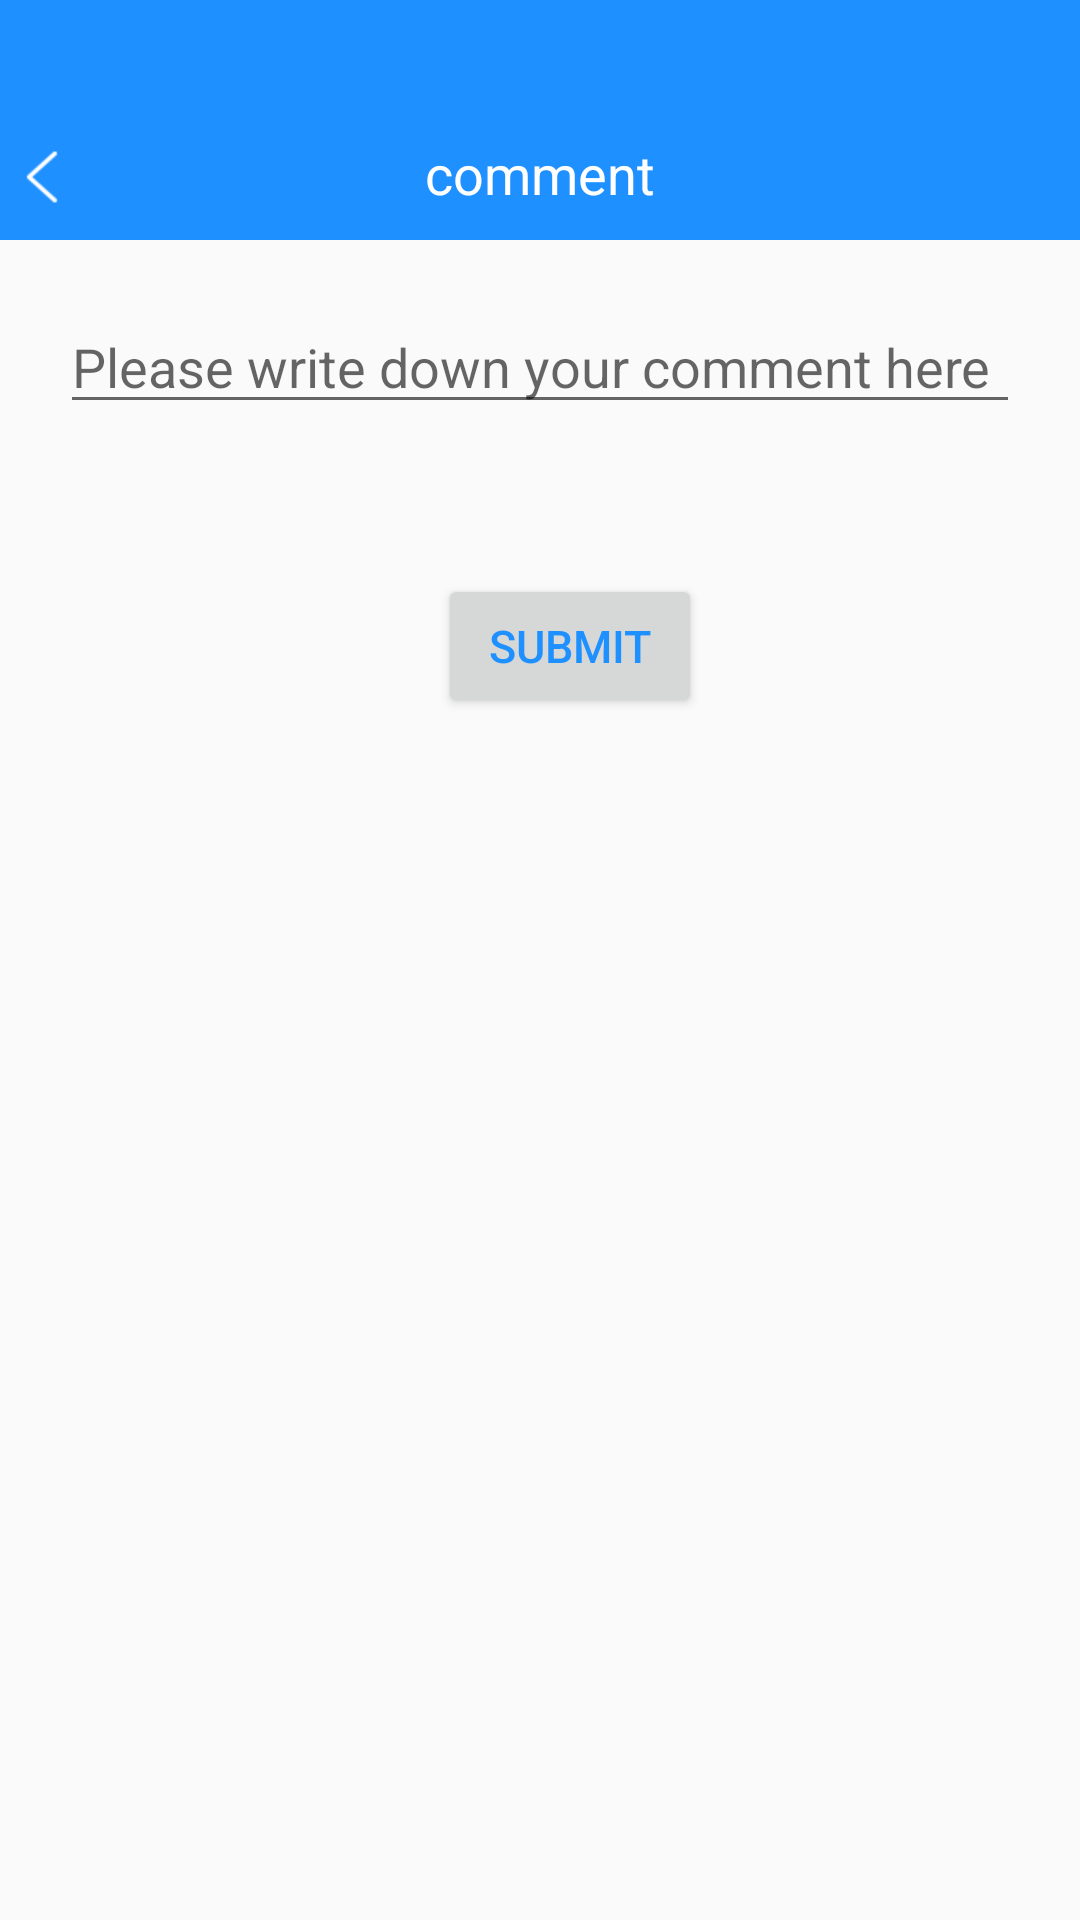

This screen was rendered from an Android layout file. Write that file and the resources it references.
<!-- AndroidManifest.xml: activity theme AppTheme_main -->
<!-- res/layout/activity_add_ping.xml -->
<?xml version="1.0" encoding="utf-8"?>
<LinearLayout xmlns:android="http://schemas.android.com/apk/res/android"
	xmlns:app="http://schemas.android.com/apk/res-auto"
	xmlns:tools="http://schemas.android.com/tools"
	android:layout_width="match_parent"
	android:layout_height="match_parent"
	tools:context=".view.AddPingActivity"
	android:orientation="vertical"
	>
	<android.support.design.widget.AppBarLayout
		android:id="@+id/app_bar"
		android:layout_width="match_parent"
		android:layout_height="wrap_content"
		android:theme="@style/AppTheme.AppBarOverlay"
		>

		<RelativeLayout
			android:layout_width="match_parent"
			android:layout_height="80dp"
			android:background="@color/blue">

			<ImageView
				android:id="@+id/title_left"
				android:layout_width="22dp"
				android:layout_height="22dp"
				android:layout_alignBottom="@+id/title_txt"
				android:src="@mipmap/title_back"
				android:layout_alignParentLeft="true"
				android:layout_marginLeft="3dp"
				/>

			<TextView
				android:id="@+id/title_txt"
				android:layout_width="wrap_content"
				android:layout_height="wrap_content"
				android:layout_alignParentBottom="true"
				android:layout_centerHorizontal="true"
				android:layout_marginBottom="10dp"
				android:text="comment"
				android:textColor="#FFFFFF"
				android:textSize="18dp" />

			<LinearLayout
				android:layout_width="wrap_content"
				android:layout_height="wrap_content"
				android:layout_alignBottom="@+id/title_txt"
				android:layout_alignParentRight="true"
				android:layout_marginRight="10dp"
				android:gravity="right"
				android:orientation="horizontal">

			</LinearLayout>

		</RelativeLayout>
	</android.support.design.widget.AppBarLayout>

	<EditText
		android:id="@+id/et_ping"
		android:hint="Please write down your comment here"
		android:layout_marginTop="20dp"
		android:layout_marginLeft="20dp"
		android:layout_marginRight="20dp"
		android:layout_width="match_parent"
		android:layout_height="wrap_content"/>

	<Button
		android:id="@+id/tv_commit"
		android:text="submit"
		android:layout_marginTop="50dp"
		android:textSize="15sp"
		android:layout_gravity="center_horizontal"
		android:textColor="@color/blue"
		android:layout_marginLeft="10dp"
		android:layout_width="wrap_content"
		android:layout_height="wrap_content"/>
</LinearLayout>
<!-- resources referenced by this layout -->
<resources>
  <color name="blue">#1E90FF</color>
  <!-- mipmap title_back: png bitmap (mipmap-xhdpi, 760 bytes) -->
  <style name="AppTheme.AppBarOverlay" parent="ThemeOverlay.AppCompat.Dark.ActionBar" />
  <style name="AppTheme_main" parent="Theme.AppCompat.Light.DarkActionBar">
  		
  		<item name="colorPrimary">@color/colorPrimary</item>
  		<item name="colorPrimaryDark">@color/colorPrimaryDark</item>
  		<item name="colorAccent">@color/colorAccent</item>
  		<item name="windowNoTitle">true</item>
  	</style>
  <color name="colorPrimary">#1296db</color>
  <color name="colorPrimaryDark">#1296db</color>
  <color name="colorAccent">#1296db</color>
</resources>
